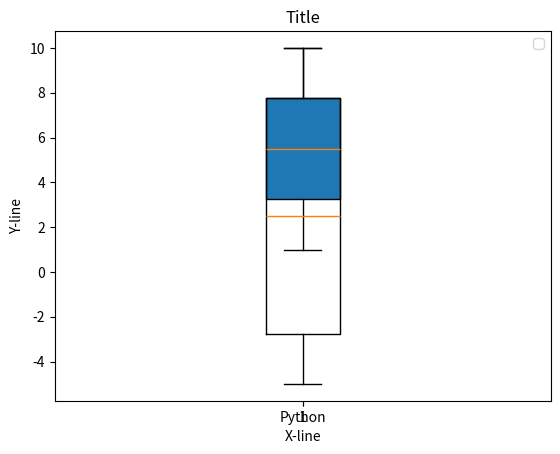

Source code (Python):
import matplotlib.pyplot as plt
import numpy as np

# 定義假資料
x = [1, 2, 3, 4, 5, 6, 7, 8, 9, 10]
y = [10, -1, 9, -2, 8, -3, 7, -4, 6, -5]

# 定義顏色等等美術細節


# 繪製柱狀圖
plt.boxplot(x,labels=["Python"],patch_artist=True)
plt.boxplot(y)

# 定義標籤
plt.xlabel("X-line")
plt.ylabel("Y-line")
plt.title("Title")


# 顯示圖表
plt.legend(loc = "upper right")
plt.show()